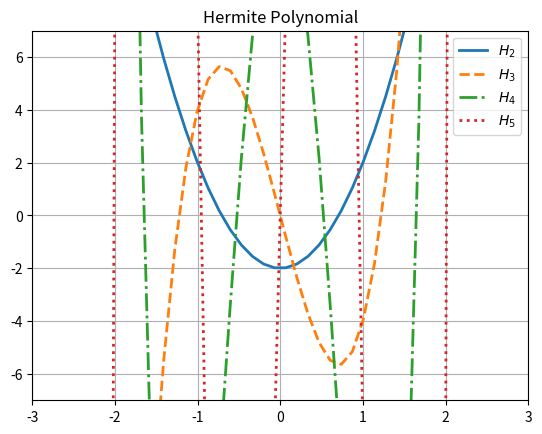

This figure's Python source:
#Hermite graph plotting
import numpy as np
from scipy.special import hermite
import matplotlib.pyplot as plt
from itertools import cycle

x = np.linspace(-10,10,150)
lines = ['-','--','-.',':','..']
linecycler = cycle(lines)

for i in range(2,6):
    plt.plot(x,hermite(i)(x),lw=2,ls=next(linecycler))
    
plt.xlim(-3 ,3)    
plt.ylim(-7,7)    
plt.legend(['$H_2$','$H_3$','$H_4$','$H_5$'],fontsize=10)
plt.title("Hermite Polynomial")
plt.xticks(fontsize=10)
plt.yticks(fontsize=10)
plt.grid()
plt.show()
